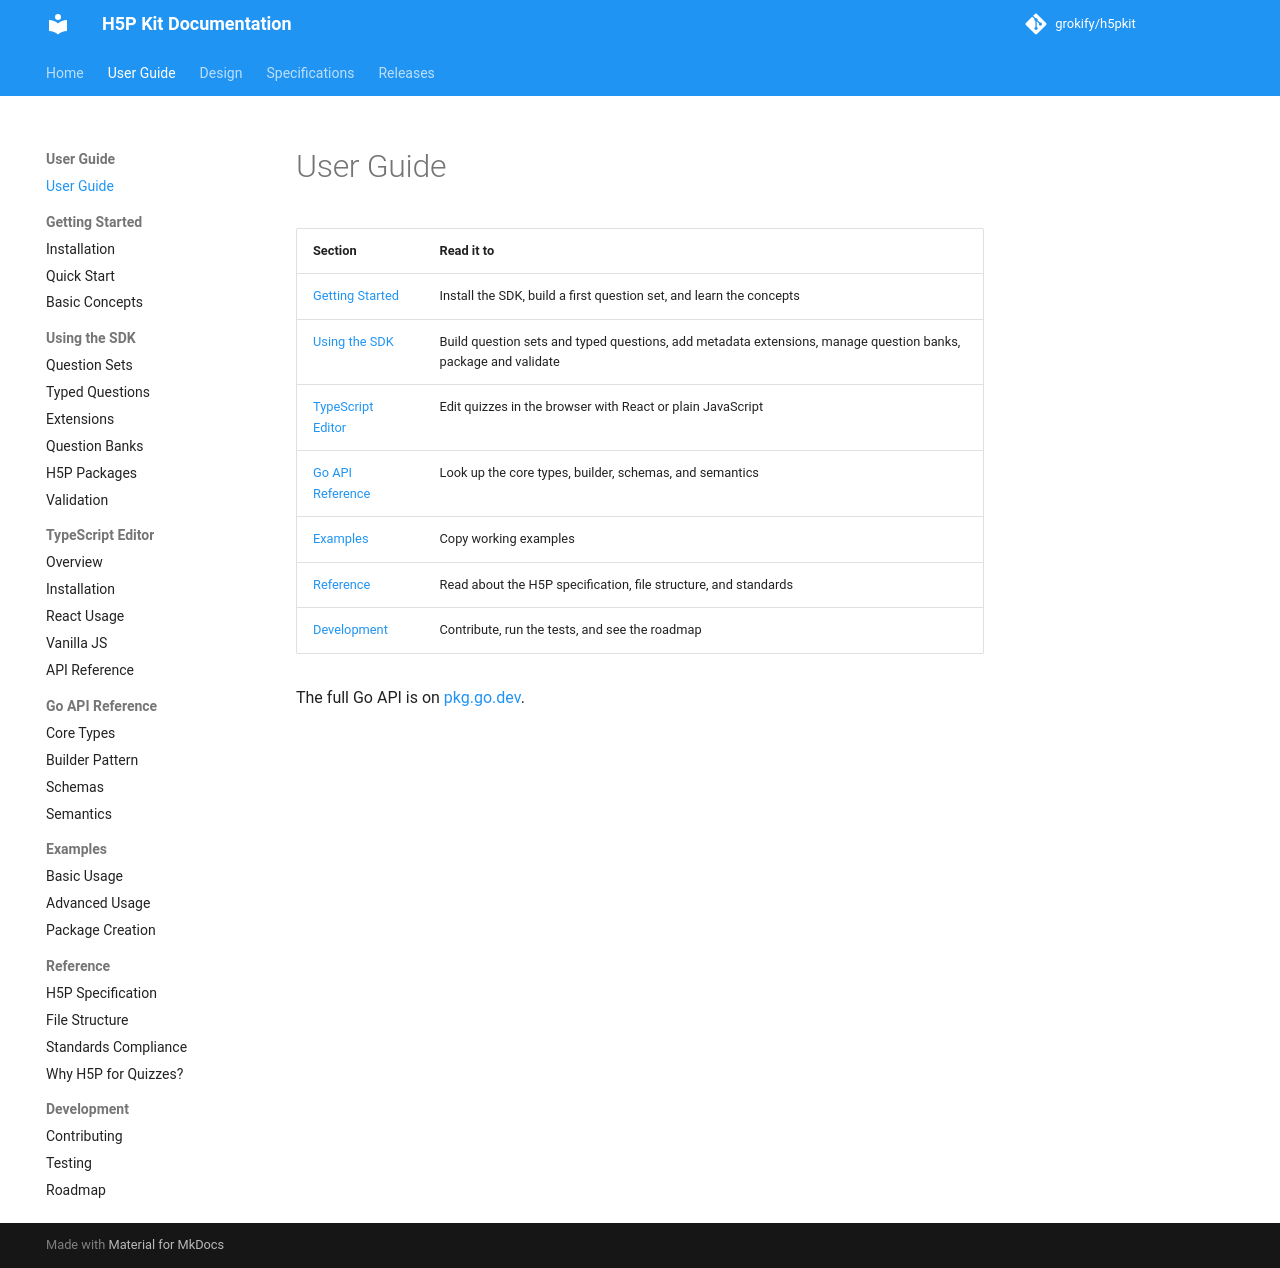

repository: grokify/h5pkit · page: guides/index.html · generator: mkdocs

# User Guide

| Section | Read it to |
|---|---|
| [Getting Started](getting-started/installation.md) | Install the SDK, build a first question set, and learn the concepts |
| [Using the SDK](user-guide/question-sets.md) | Build question sets and typed questions, add metadata extensions, manage question banks, package and validate |
| [TypeScript Editor](ts-editor/overview.md) | Edit quizzes in the browser with React or plain JavaScript |
| [Go API Reference](api/core-types.md) | Look up the core types, builder, schemas, and semantics |
| [Examples](examples/basic.md) | Copy working examples |
| [Reference](reference/h5p-spec.md) | Read about the H5P specification, file structure, and standards |
| [Development](development/contributing.md) | Contribute, run the tests, and see the roadmap |

The full Go API is on [pkg.go.dev](https://pkg.go.dev/github.com/grokify/h5pkit).
